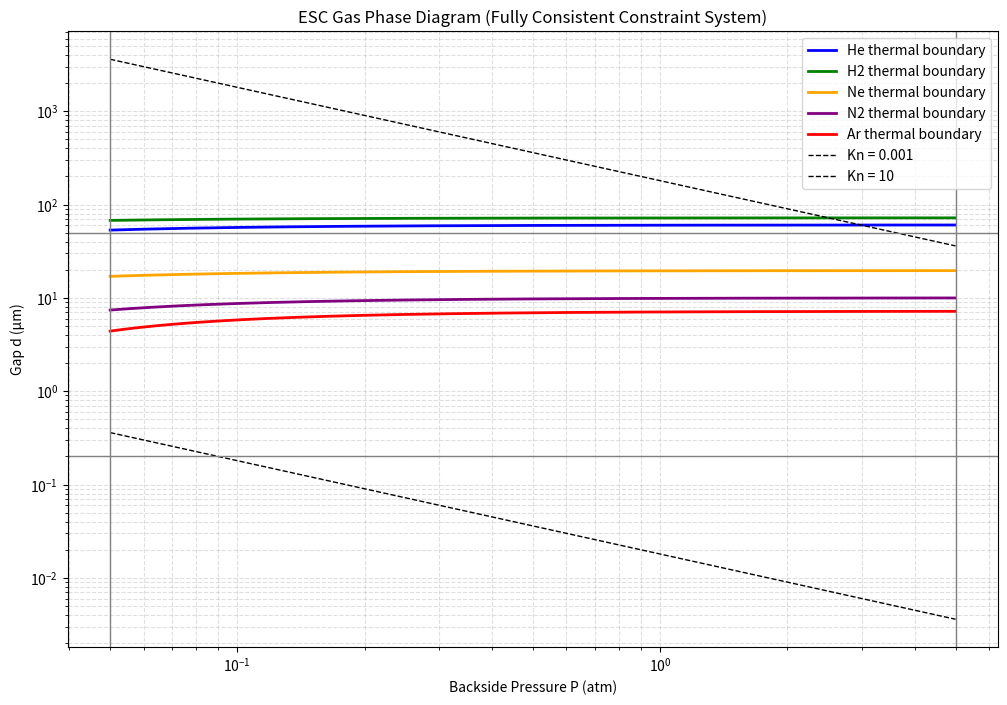

The matplotlib source for this figure:
import numpy as np
import matplotlib.pyplot as plt

# ----------------------------
# GAS DATA (fully explicit)
# ----------------------------
gases = {
    "He": {"k": 0.151, "lambda_1atm": 180e-9, "color": "blue"},
    "H2": {"k": 0.180, "lambda_1atm": 110e-9, "color": "green"},
    "Ne": {"k": 0.049, "lambda_1atm": 65e-9,  "color": "orange"},
    "N2": {"k": 0.025, "lambda_1atm": 65e-9,  "color": "purple"},
    "Ar": {"k": 0.018, "lambda_1atm": 70e-9,  "color": "red"},
}

# ----------------------------
# PHYSICS PARAMETERS (NO MAGIC NUMBERS)
# ----------------------------
q_load = 5e4
DeltaT = 20
G_req = q_load / DeltaT

b = 2.0

# ----------------------------
# HARD SYSTEM BOUNDS
# ----------------------------
P_min, P_max = 0.05, 5.0
d_min, d_max = 0.2e-6, 50e-6

# ----------------------------
# GRID
# ----------------------------
P = np.logspace(np.log10(P_min), np.log10(P_max), 500)
d = np.logspace(np.log10(d_min), np.log10(d_max), 500)

P_grid, d_grid = np.meshgrid(P, d)

plt.figure(figsize=(12, 8))

# ----------------------------
# STORE GLOBAL FEASIBILITY
# ----------------------------
feasible_stack = []

# ----------------------------
# MAIN LOOP (FULL CONSISTENCY)
# ----------------------------
for name, g in gases.items():

    k = g["k"]
    lam0 = g["lambda_1atm"]

    lam = lam0 / P_grid
    Kn = lam / d_grid

    # full governing equation
    G = k / (d_grid + b * lam)

    # ----------------------------
    # constraints (ALL INCLUDED HERE)
    # ----------------------------
    thermal_ok = G >= G_req
    kn_ok = (Kn >= 1e-3) & (Kn <= 10)
    bounds_ok = (
        (P_grid >= P_min) & (P_grid <= P_max) &
        (d_grid >= d_min) & (d_grid <= d_max)
    )

    feasible = thermal_ok & kn_ok & bounds_ok
    feasible_stack.append(feasible)

    # ----------------------------
    # PLOT TRUE THERMAL BOUNDARY
    # Solve G = G_req → d(P)
    # ----------------------------
    d_boundary = k / G_req - b * lam0 / P

    valid = (d_boundary > 0)

    plt.plot(
        P[valid],
        d_boundary[valid] * 1e6,
        color=g["color"],
        linewidth=2,
        label=f"{name} thermal boundary"
    )

# ----------------------------
# KNUDSEN BOUNDARIES (GLOBAL CORRECT FORM)
# ----------------------------
for kn in [1e-3, 10]:

    # use representative gas (He) only for boundary shape
    lam0 = gases["He"]["lambda_1atm"]

    d_kn = lam0 / (P * kn)

    plt.plot(
        P,
        d_kn * 1e6,
        "k--",
        linewidth=1,
        label=f"Kn = {kn}"
    )

# ----------------------------
# SYSTEM BOUNDS BOX
# ----------------------------
plt.axvline(P_min, color="gray", linewidth=1)
plt.axvline(P_max, color="gray", linewidth=1)
plt.axhline(d_min * 1e6, color="gray", linewidth=1)
plt.axhline(d_max * 1e6, color="gray", linewidth=1)

# ----------------------------
# FORMATTING
# ----------------------------
plt.xscale("log")
plt.yscale("log")

plt.xlabel("Backside Pressure P (atm)")
plt.ylabel("Gap d (µm)")
plt.title("ESC Gas Phase Diagram (Fully Consistent Constraint System)")

plt.legend()
plt.grid(True, which="both", linestyle="--", alpha=0.4)

plt.show()
